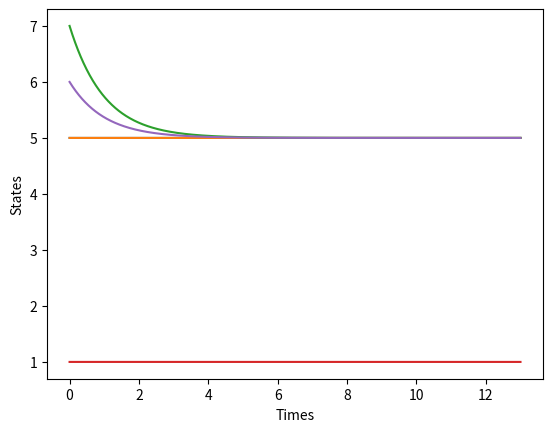

Write the Python code that produced this figure.
# -*- coding: utf-8 -*-
"""
Created on Sun May  7 16:07:26 2017

[redacted]
"""
import numpy as np
from scipy import integrate
import matplotlib as mpl
from mpl_toolkits.mplot3d import Axes3D
import matplotlib.pyplot as plt


def Laplacian(X,t):
    L = np.ones((5,5))
    for i in range(5):
        L[i,i]=-5
    #print(L.dot(X))
    N=5
    L3 = np.zeros((N,N))
    for i in range(1,N):
        L3[i,0]=1
        L3[i,i]=-1
    L3[3,:]=np.zeros(N) 
    L3[1,:]=np.zeros(N)
    L4 = np.zeros((5,5))
    def tridiag(a, b, c, k1=-1, k2=0, k3=1):
        return np.diag(a, k1) + np.diag(b, k2) + np.diag(c, k3)
    a = np.ones(4)
    b = np.ones(5)*(-2)
    L4 = tridiag(a,b,a)
    L4[0,0]=-1
    L4[4,4]=-1
    return L3.dot(X)

fig = plt.figure()
#ax = fig.gca(projection='3d')
#circa =np.linspace(0,2*np.pi,100)
N =5
a= np.random.randint(10,size=N)
dt =0.01
'''
n = 1
L1 = np.ones((5,5))
for i in range(5):
    L1[i,i]=-4
L2 = np.zeros((5,5))
for i in range(1,5):
    L2[i,0]=1
    L2[i,1]=1
    L2[i,i]=-2
L2[0,:]=[-4,1,1,1,1]   
L2[1,:]=[1,-4,1,1,1] 

L3 = np.zeros((5,5))
for i in range(1,5):
    L3[i,0]=1
    L3[i,i]=-1
L3[0,:]=[-4,1,1,1,1] 

L4 = np.zeros((5,5))
def tridiag(a, b, c, k1=-1, k2=0, k3=1):
    return np.diag(a, k1) + np.diag(b, k2) + np.diag(c, k3)
a = np.ones(4)
b = np.ones(5)*(-2)
L4 = tridiag(a,b,a)
L4[0,0]=-1
L4[4,4]=-1

def check_consensus(x):
    centre = (sum(x)/5)*np.ones(5)
    if np.linalg.norm(x-centre) <0.01:
        return 1
    else:
        return 0
tspace = np.linspace(0,13,int(13/dt))
tlist =[]
#print(t)
a = [1,2,3,4,5]
Llist =[L1,L2, L3,L4]
edges =[10,8,4,4]
eiglist=[]
for L in Llist:
    t =0
    x = a
    while check_consensus(x) != 1:
        v = L.dot(x)
        x = x+v*dt
        t = t+ dt
    tlist = tlist +[t]
    eiglist =eiglist +[sorted(np.real(np.linalg.eig(L)[0]))[-2]]
 '''  
tspace = np.linspace(0,13,int(13/dt)) 
asol = integrate.odeint(Laplacian,a , tspace)
plt.plot(tspace,asol)
plt.ylabel('States')
plt.xlabel('Times')
plt.show